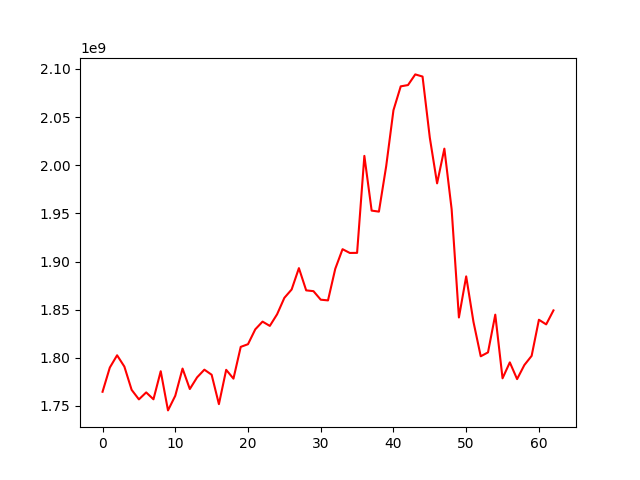

The file beside this chart, header and first rows:
, 0
0, 1764754679
1, 1789894165
2, 1802649359
3, 1790917547
4, 1766765421
5, 1756847496
6, 1764090732
7, 1756939728
8, 1786100407
9, 1745407141
10, 1760620118
11, 1788849767
12, 1767603724
13, 1779724950
14, 1787705264
15, 1782450435
16, 1751903700
17, 1787548202
18, 1778387919
19, 1811379891
20, 1814160978
21, 1829583640
22, 1837621756
23, 1833167136
24, 1845227543
25, 1862296532
26, 1870979243
27, 1893162802
28, 1870074059
29, 1869261513
30, 1860391176
31, 1859660285
32, 1892508897
33, 1912835768
34, 1908922965
35, 1909025691
36, 2009753955
37, 1952906858
38, 1951849945
39, 1999010525
40, 2057162365
41, 2081963315
42, 2083296565
43, 2094373555
44, 2092131757
45, 2028583003
46, 1981190021
47, 2017240676
48, 1954338383
49, 1841925597
50, 1884583439
51, 1837404348
52, 1801604757
53, 1805656033
54, 1844839227
55, 1778731388
56, 1795291516
57, 1777911417
58, 1792520603
59, 1802060268
... 3 more rows
